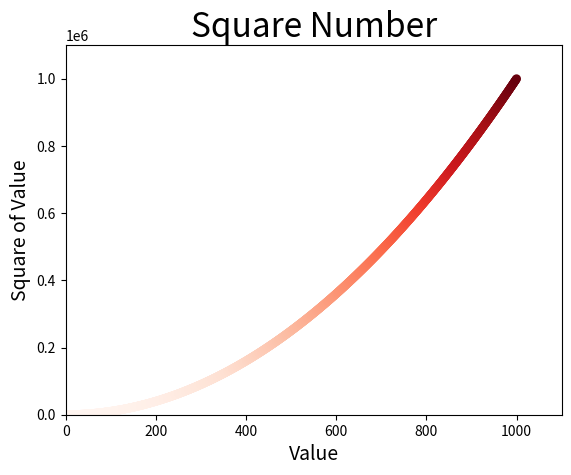

Source code (Python):
#coding=utf-8
import matplotlib.pyplot as plt

# x_value = [1, 2, 3, 4, 5]
# y_value = [1, 4, 9, 16, 25]
x_value = list(range(1, 1001))
y_value = [x**2 for x in x_value]
plt.scatter(x_value, y_value, c=y_value, cmap=plt.cm.Reds, edgecolors='none', s=40)
# 设置图表的标题
plt.title("Square Number", fontsize=24)
plt.xlabel("Value", fontsize=14)
plt.ylabel("Square of Value", fontsize=14)
# 设置刻度标记的大小
# plt.tick_params(axis='both', which='major', labelsize=14)
plt.axis([0, 1100, 0, 1100000])
# plt.show()
plt.savefig('squares_plot.png', bbox_inches='tight')  # 如果不把plt.show()注释保存的图片内容是空的
plt.savefig('squares_plot1.png')